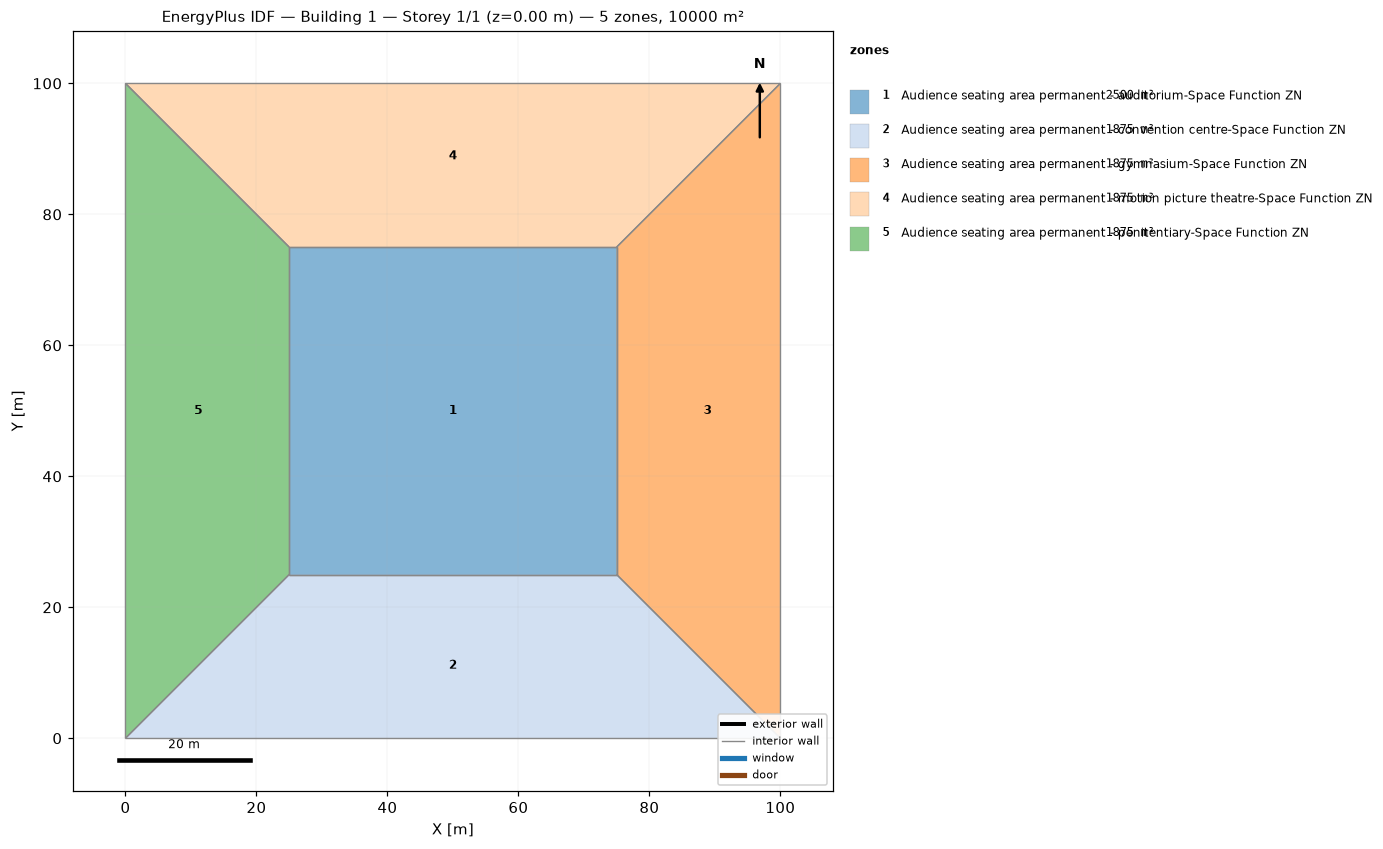
=== STOREY PLAN SPEC (per zone: floor XY polygon, exterior-wall plan segments, windows/doors) ===
zone 1: Audience seating area permanent - auditorium-Space Function ZN  (2500.0 m²)
  floor: (25.00, 25.00) (25.00, 75.00) (75.00, 75.00) (75.00, 25.00)
  interior walls: 4
zone 2: Audience seating area permanent - convention centre-Space Function ZN  (1875.0 m²)
  floor: (100.00, 0.00) (0.00, 0.00) (25.00, 25.00) (75.00, 25.00)
  interior walls: 4
zone 3: Audience seating area permanent - gymnasium-Space Function ZN  (1875.0 m²)
  floor: (100.00, 100.00) (100.00, 0.00) (75.00, 25.00) (75.00, 75.00)
  interior walls: 4
zone 4: Audience seating area permanent - motion picture theatre-Space Function ZN  (1875.0 m²)
  floor: (0.00, 100.00) (100.00, 100.00) (75.00, 75.00) (25.00, 75.00)
  interior walls: 4
zone 5: Audience seating area permanent - penitentiary-Space Function ZN  (1875.0 m²)
  floor: (0.00, 0.00) (0.00, 100.00) (25.00, 75.00) (25.00, 25.00)
  interior walls: 4

=== DERIVED (storey summary) ===
Building: Building 1
Storey: 1 of 1  (floor level z = 0.00 m)
Storey gross floor area: 10000.0 m²
Zones on this storey: 5
  - Audience seating area permanent - auditorium-Space Function ZN: floor 2500.0 m²
  - Audience seating area permanent - convention centre-Space Function ZN: floor 1875.0 m²
  - Audience seating area permanent - gymnasium-Space Function ZN: floor 1875.0 m²
  - Audience seating area permanent - motion picture theatre-Space Function ZN: floor 1875.0 m²
  - Audience seating area permanent - penitentiary-Space Function ZN: floor 1875.0 m²
Zone adjacency (shared interzone walls):
  - Audience seating area permanent - auditorium-Space Function ZN ↔ Audience seating area permanent - convention centre-Space Function ZN
  - Audience seating area permanent - auditorium-Space Function ZN ↔ Audience seating area permanent - gymnasium-Space Function ZN
  - Audience seating area permanent - auditorium-Space Function ZN ↔ Audience seating area permanent - motion picture theatre-Space Function ZN
  - Audience seating area permanent - auditorium-Space Function ZN ↔ Audience seating area permanent - penitentiary-Space Function ZN
  - Audience seating area permanent - convention centre-Space Function ZN ↔ Audience seating area permanent - gymnasium-Space Function ZN
  - Audience seating area permanent - convention centre-Space Function ZN ↔ Audience seating area permanent - penitentiary-Space Function ZN
  - Audience seating area permanent - gymnasium-Space Function ZN ↔ Audience seating area permanent - motion picture theatre-Space Function ZN
  - Audience seating area permanent - motion picture theatre-Space Function ZN ↔ Audience seating area permanent - penitentiary-Space Function ZN